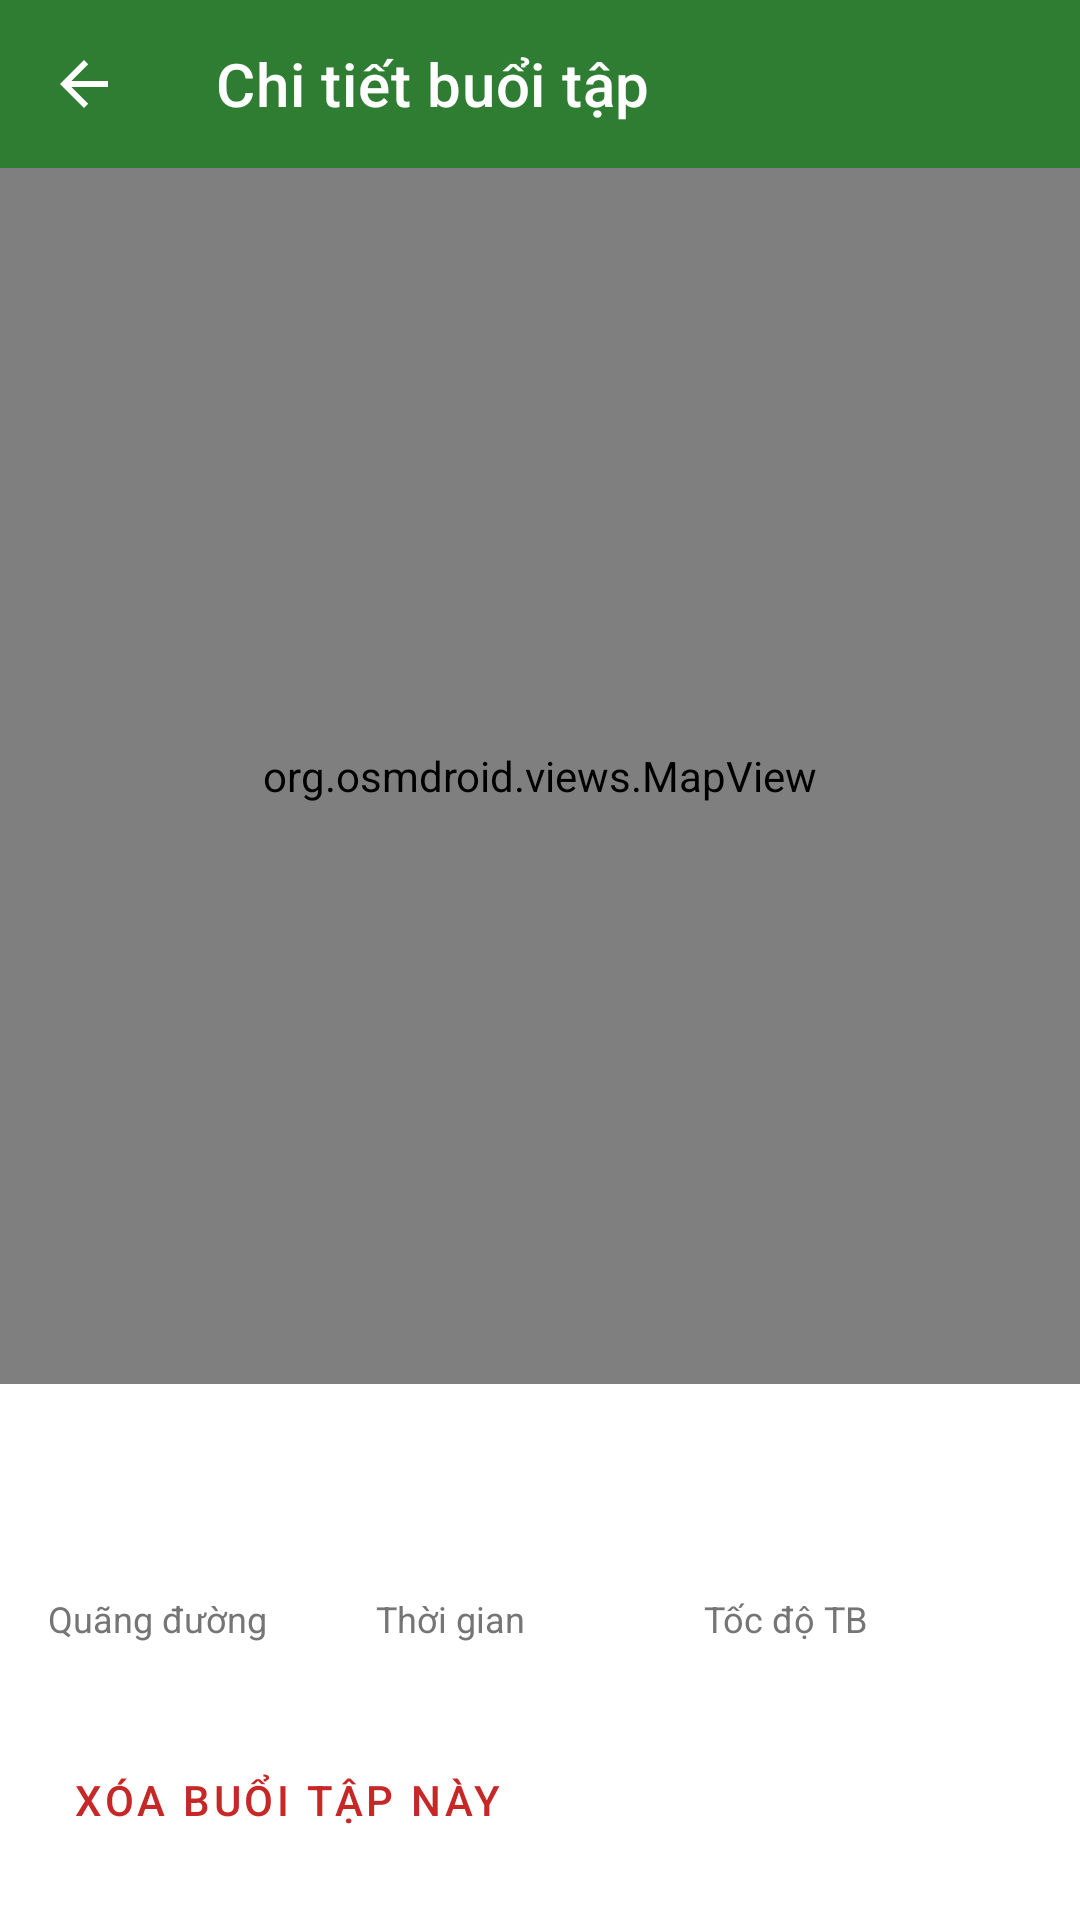

Android layout source for this screen:
<!-- AndroidManifest.xml: application theme Theme.AppSK -->
<!-- res/layout/activity_chi_tiet_buoi_tap.xml -->
<?xml version="1.0" encoding="utf-8"?>
<androidx.constraintlayout.widget.ConstraintLayout xmlns:android="http://schemas.android.com/apk/res/android"
    xmlns:app="http://schemas.android.com/apk/res-auto"
    android:layout_width="match_parent"
    android:layout_height="match_parent">

    <com.google.android.material.appbar.MaterialToolbar
        android:id="@+id/toolbar"
        android:layout_width="0dp"
        android:layout_height="wrap_content"
        android:background="@color/primary"
        app:title="@string/bt_tieu_de_chi_tiet"
        app:titleTextColor="@color/white"
        app:navigationIcon="?attr/homeAsUpIndicator"
        app:navigationIconTint="@color/white"
        app:layout_constraintTop_toTopOf="parent"
        app:layout_constraintStart_toStartOf="parent"
        app:layout_constraintEnd_toEndOf="parent" />

    <org.osmdroid.views.MapView
        android:id="@+id/map_view"
        android:layout_width="0dp"
        android:layout_height="0dp"
        app:layout_constraintTop_toBottomOf="@id/toolbar"
        app:layout_constraintStart_toStartOf="parent"
        app:layout_constraintEnd_toEndOf="parent"
        app:layout_constraintBottom_toTopOf="@id/khung_thong_tin" />

    <LinearLayout
        android:id="@+id/khung_thong_tin"
        android:layout_width="match_parent"
        android:layout_height="wrap_content"
        android:background="@color/white"
        android:orientation="vertical"
        android:padding="16dp"
        app:layout_constraintBottom_toBottomOf="parent">

        <TextView
            android:id="@+id/tv_ten_loai"
            android:layout_width="match_parent"
            android:layout_height="wrap_content"
            android:textColor="@color/primary"
            android:textSize="18sp"
            android:textStyle="bold" />

        <TextView
            android:id="@+id/tv_thoi_diem"
            android:layout_width="match_parent"
            android:layout_height="wrap_content"
            android:textColor="@color/text_secondary"
            android:textSize="13sp" />

        <LinearLayout
            android:layout_width="match_parent"
            android:layout_height="wrap_content"
            android:layout_marginTop="12dp"
            android:orientation="horizontal">

            <LinearLayout
                android:layout_width="0dp"
                android:layout_height="wrap_content"
                android:layout_weight="1"
                android:orientation="vertical">

                <TextView
                    android:layout_width="wrap_content"
                    android:layout_height="wrap_content"
                    android:text="@string/bt_quang_duong"
                    android:textColor="@color/text_secondary"
                    android:textSize="12sp" />

                <TextView
                    android:id="@+id/tv_quang_duong"
                    android:layout_width="wrap_content"
                    android:layout_height="wrap_content"
                    android:textColor="@color/text_primary"
                    android:textSize="18sp"
                    android:textStyle="bold" />
            </LinearLayout>

            <LinearLayout
                android:layout_width="0dp"
                android:layout_height="wrap_content"
                android:layout_weight="1"
                android:orientation="vertical">

                <TextView
                    android:layout_width="wrap_content"
                    android:layout_height="wrap_content"
                    android:text="@string/bt_thoi_gian"
                    android:textColor="@color/text_secondary"
                    android:textSize="12sp" />

                <TextView
                    android:id="@+id/tv_thoi_gian"
                    android:layout_width="wrap_content"
                    android:layout_height="wrap_content"
                    android:textColor="@color/text_primary"
                    android:textSize="18sp"
                    android:textStyle="bold" />
            </LinearLayout>

            <LinearLayout
                android:layout_width="0dp"
                android:layout_height="wrap_content"
                android:layout_weight="1"
                android:orientation="vertical">

                <TextView
                    android:layout_width="wrap_content"
                    android:layout_height="wrap_content"
                    android:text="@string/bt_toc_do_tb"
                    android:textColor="@color/text_secondary"
                    android:textSize="12sp" />

                <TextView
                    android:id="@+id/tv_toc_do"
                    android:layout_width="wrap_content"
                    android:layout_height="wrap_content"
                    android:textColor="@color/text_primary"
                    android:textSize="18sp"
                    android:textStyle="bold" />
            </LinearLayout>

        </LinearLayout>

        <TextView
            android:id="@+id/tv_nhip_do"
            android:layout_width="match_parent"
            android:layout_height="wrap_content"
            android:layout_marginTop="8dp"
            android:textColor="@color/text_primary"
            android:visibility="gone" />

        <TextView
            android:id="@+id/tv_khong_co_tuyen"
            android:layout_width="match_parent"
            android:layout_height="wrap_content"
            android:layout_marginTop="8dp"
            android:text="@string/bt_khong_co_tuyen"
            android:textColor="@color/text_secondary"
            android:textSize="12sp"
            android:textStyle="italic"
            android:visibility="gone" />

        <com.google.android.material.button.MaterialButton
            android:id="@+id/btn_xoa"
            style="@style/Widget.MaterialComponents.Button.TextButton"
            android:layout_width="wrap_content"
            android:layout_height="wrap_content"
            android:layout_marginTop="4dp"
            android:text="@string/bt_btn_xoa"
            android:textColor="#C62828" />

    </LinearLayout>

</androidx.constraintlayout.widget.ConstraintLayout>
<!-- resources referenced by this layout -->
<resources>
  <color name="primary">#2E7D32</color>
  <color name="text_primary">#212121</color>
  <color name="text_secondary">#757575</color>
  <color name="white">#FFFFFF</color>
  <string name="bt_btn_xoa">Xóa buổi tập này</string>
  <string name="bt_khong_co_tuyen">Buổi tập này không có dữ liệu tuyến đường: được ghi trước khi app hỗ trợ lưu tuyến đường, hoặc được ghi trên điện thoại khác (tuyến đường chỉ lưu trên máy đã ghi).</string>
  <string name="bt_quang_duong">Quãng đường</string>
  <string name="bt_thoi_gian">Thời gian</string>
  <string name="bt_tieu_de_chi_tiet">Chi tiết buổi tập</string>
  <string name="bt_toc_do_tb">Tốc độ TB</string>
  <style name="Theme.AppSK" parent="Theme.MaterialComponents.Light.NoActionBar">
          <item name="colorPrimary">@color/primary</item>
          <item name="colorPrimaryDark">@color/primary_dark</item>
          <item name="colorPrimaryVariant">@color/primary_dark</item>
          <item name="colorOnPrimary">@color/white</item>
          <item name="colorSecondary">@color/accent</item>
          <item name="colorAccent">@color/accent</item>
          <item name="android:windowBackground">@color/background</item>
          <item name="android:statusBarColor">@color/primary_dark</item>
          <item name="materialButtonStyle">@style/Widget.AppSK.Button</item>
      </style>
  <color name="primary_dark">#1B5E20</color>
  <color name="accent">#00BCD4</color>
  <color name="background">#F5F5F5</color>
  <style name="Widget.AppSK.Button" parent="Widget.MaterialComponents.Button">
          <item name="cornerRadius">12dp</item>
      </style>
</resources>
